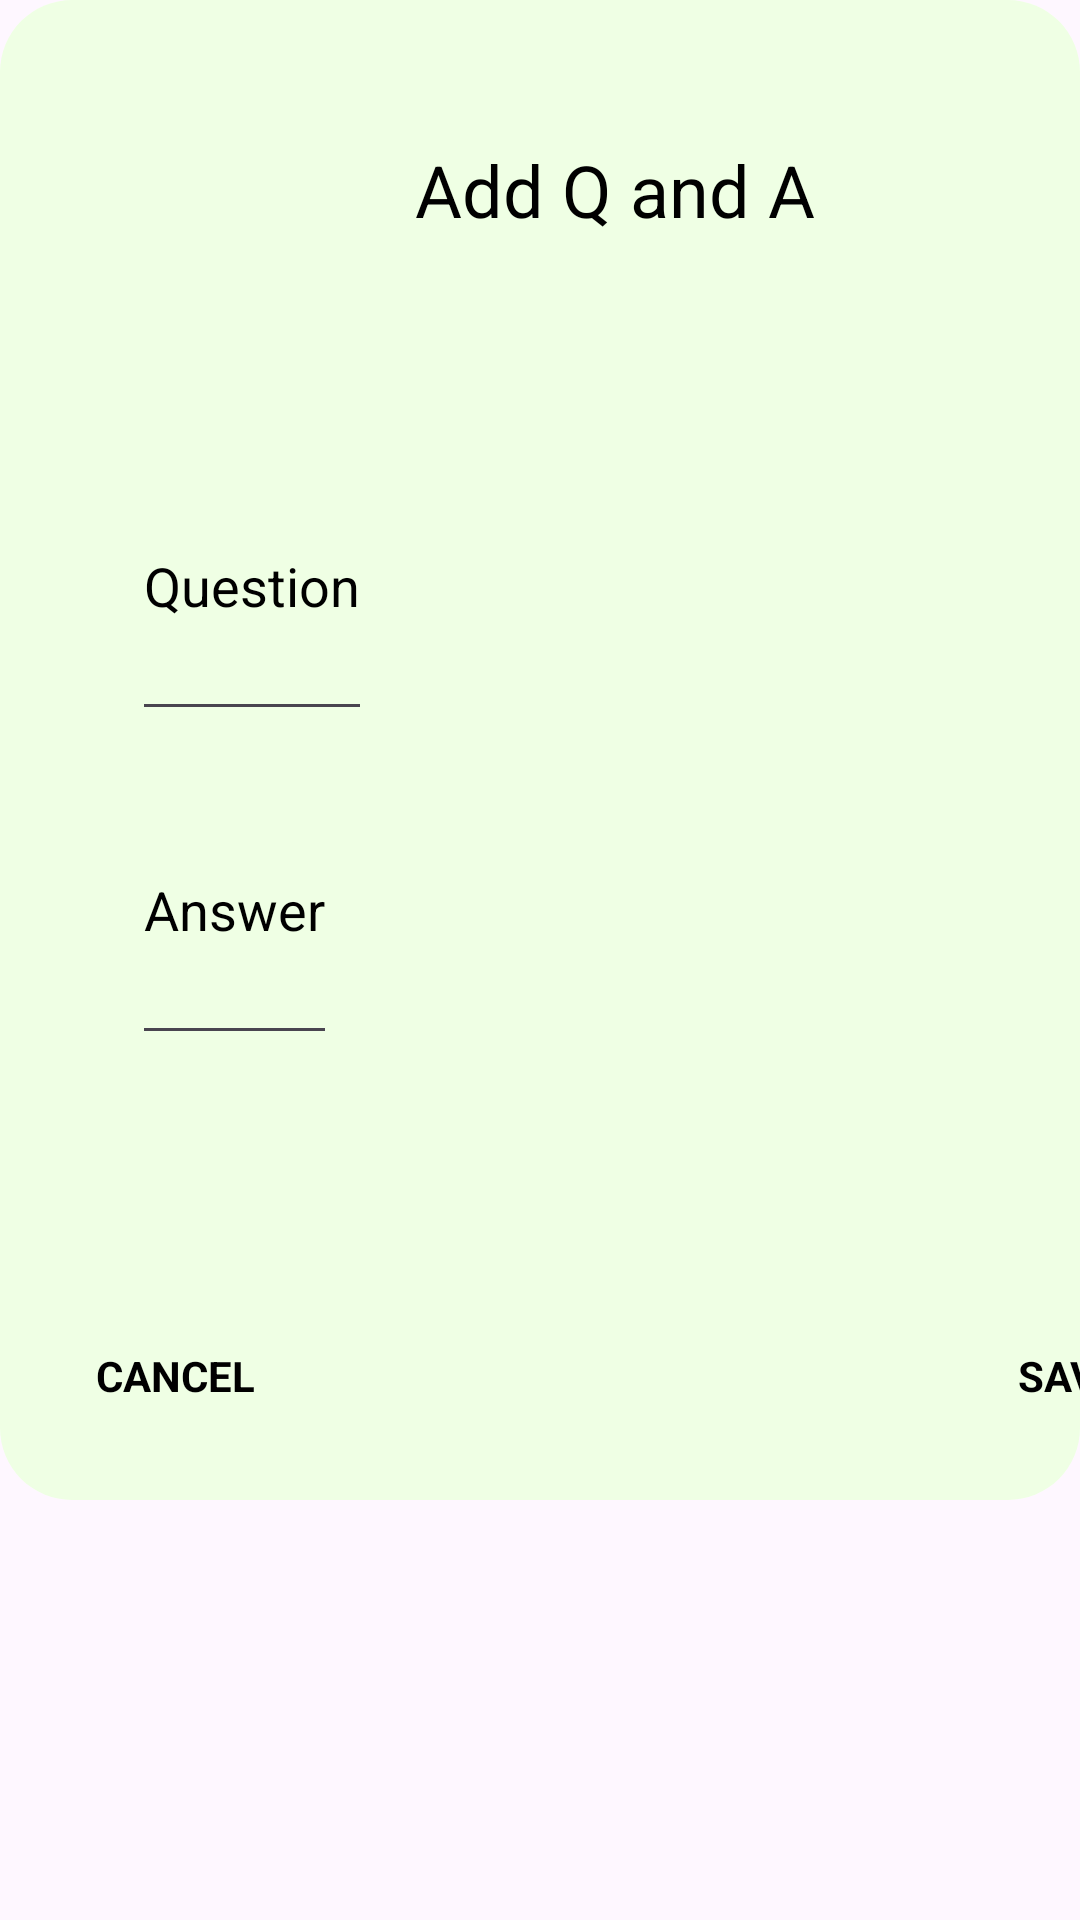

Android layout source for this screen:
<!-- AndroidManifest.xml: application theme Theme.PnP2_NewProject -->
<!-- res/layout/flashcard_dialog.xml -->
<?xml version="1.0" encoding="utf-8"?>
<LinearLayout xmlns:android="http://schemas.android.com/apk/res/android"
    xmlns:app="http://schemas.android.com/apk/res-auto"
    android:layout_width="wrap_content"
    android:layout_height="wrap_content">

    <androidx.cardview.widget.CardView
        android:layout_width="wrap_content"
        android:layout_height="wrap_content"
        app:cardCornerRadius="24dp"
        app:cardElevation="0dp">

        <androidx.constraintlayout.widget.ConstraintLayout
            android:layout_width="410dp"
            android:layout_height="500dp"
            android:padding="32dp"
            android:background="@color/day_green">

            
            <TextView
                android:id="@+id/tvTitle"
                android:layout_width="wrap_content"
                android:layout_height="wrap_content"
                android:layout_marginTop="15dp"
                android:layout_marginBottom="26dp"
                android:text="Add Q and A"
                android:textColor="@color/black"
                android:textSize="24sp"
                app:layout_constraintEnd_toEndOf="parent"
                app:layout_constraintStart_toStartOf="parent"
                app:layout_constraintTop_toTopOf="parent" />

            <LinearLayout
                android:id="@+id/linearLayout"
                android:layout_width="wrap_content"
                android:layout_height="wrap_content"
                android:layout_marginTop="24dp"
                android:orientation="horizontal"
                app:layout_constraintEnd_toEndOf="parent"
                app:layout_constraintStart_toStartOf="parent"
                app:layout_constraintTop_toBottomOf="@+id/tvTitle">
            </LinearLayout>

            

            

            <TextView
                android:id="@+id/tvSave"
                android:layout_width="wrap_content"
                android:layout_height="wrap_content"
                android:layout_marginEnd="4dp"
                android:text="SAVE"
                android:textColor="@color/black"
                android:textStyle="bold"
                app:layout_constraintBottom_toBottomOf="parent"
                app:layout_constraintEnd_toEndOf="parent" />

            <TextView
                android:id="@+id/tvCancel"
                android:layout_width="wrap_content"
                android:layout_height="wrap_content"
                android:text="CANCEL"
                android:textColor="@color/black"
                android:textStyle="bold"
                app:layout_constraintBottom_toBottomOf="parent"
                app:layout_constraintStart_toStartOf="parent" />

            <EditText
                android:id="@+id/etItemAnswer"
                android:layout_width="wrap_content"
                android:layout_height="100dp"
                android:hint="Answer"
                android:textColorHint="@color/black"
                android:textColor="@color/black"
                android:ellipsize="end"
                android:maxLines="4"
                app:layout_constraintBottom_toBottomOf="parent"
                app:layout_constraintEnd_toEndOf="parent"
                app:layout_constraintHorizontal_bias="0.043"
                app:layout_constraintStart_toStartOf="parent"
                app:layout_constraintTop_toTopOf="parent"
                app:layout_constraintVertical_bias="0.654" />

            <EditText
                android:id="@+id/etItemQuestion"
                android:layout_width="wrap_content"
                android:layout_height="100dp"
                android:hint="Question"
                android:textColorHint="@color/black"
                android:textColor="@color/black"
                android:ellipsize="end"
                android:maxLines="4"
                app:layout_constraintBottom_toBottomOf="parent"
                app:layout_constraintEnd_toEndOf="parent"
                app:layout_constraintHorizontal_bias="0.045"
                app:layout_constraintStart_toStartOf="parent"
                app:layout_constraintTop_toTopOf="parent"
                app:layout_constraintVertical_bias="0.332" />

        </androidx.constraintlayout.widget.ConstraintLayout>

    </androidx.cardview.widget.CardView>

</LinearLayout>
<!-- resources referenced by this layout -->
<resources>
  <color name="black">#FF000000</color>
  <color name="day_green">#EFFFE4</color>
  <style name="Theme.PnP2_NewProject" parent="Base.Theme.PnP2_NewProject" />
  <style name="Base.Theme.PnP2_NewProject" parent="Theme.Material3.DayNight.NoActionBar">
          
  
      </style>
</resources>
